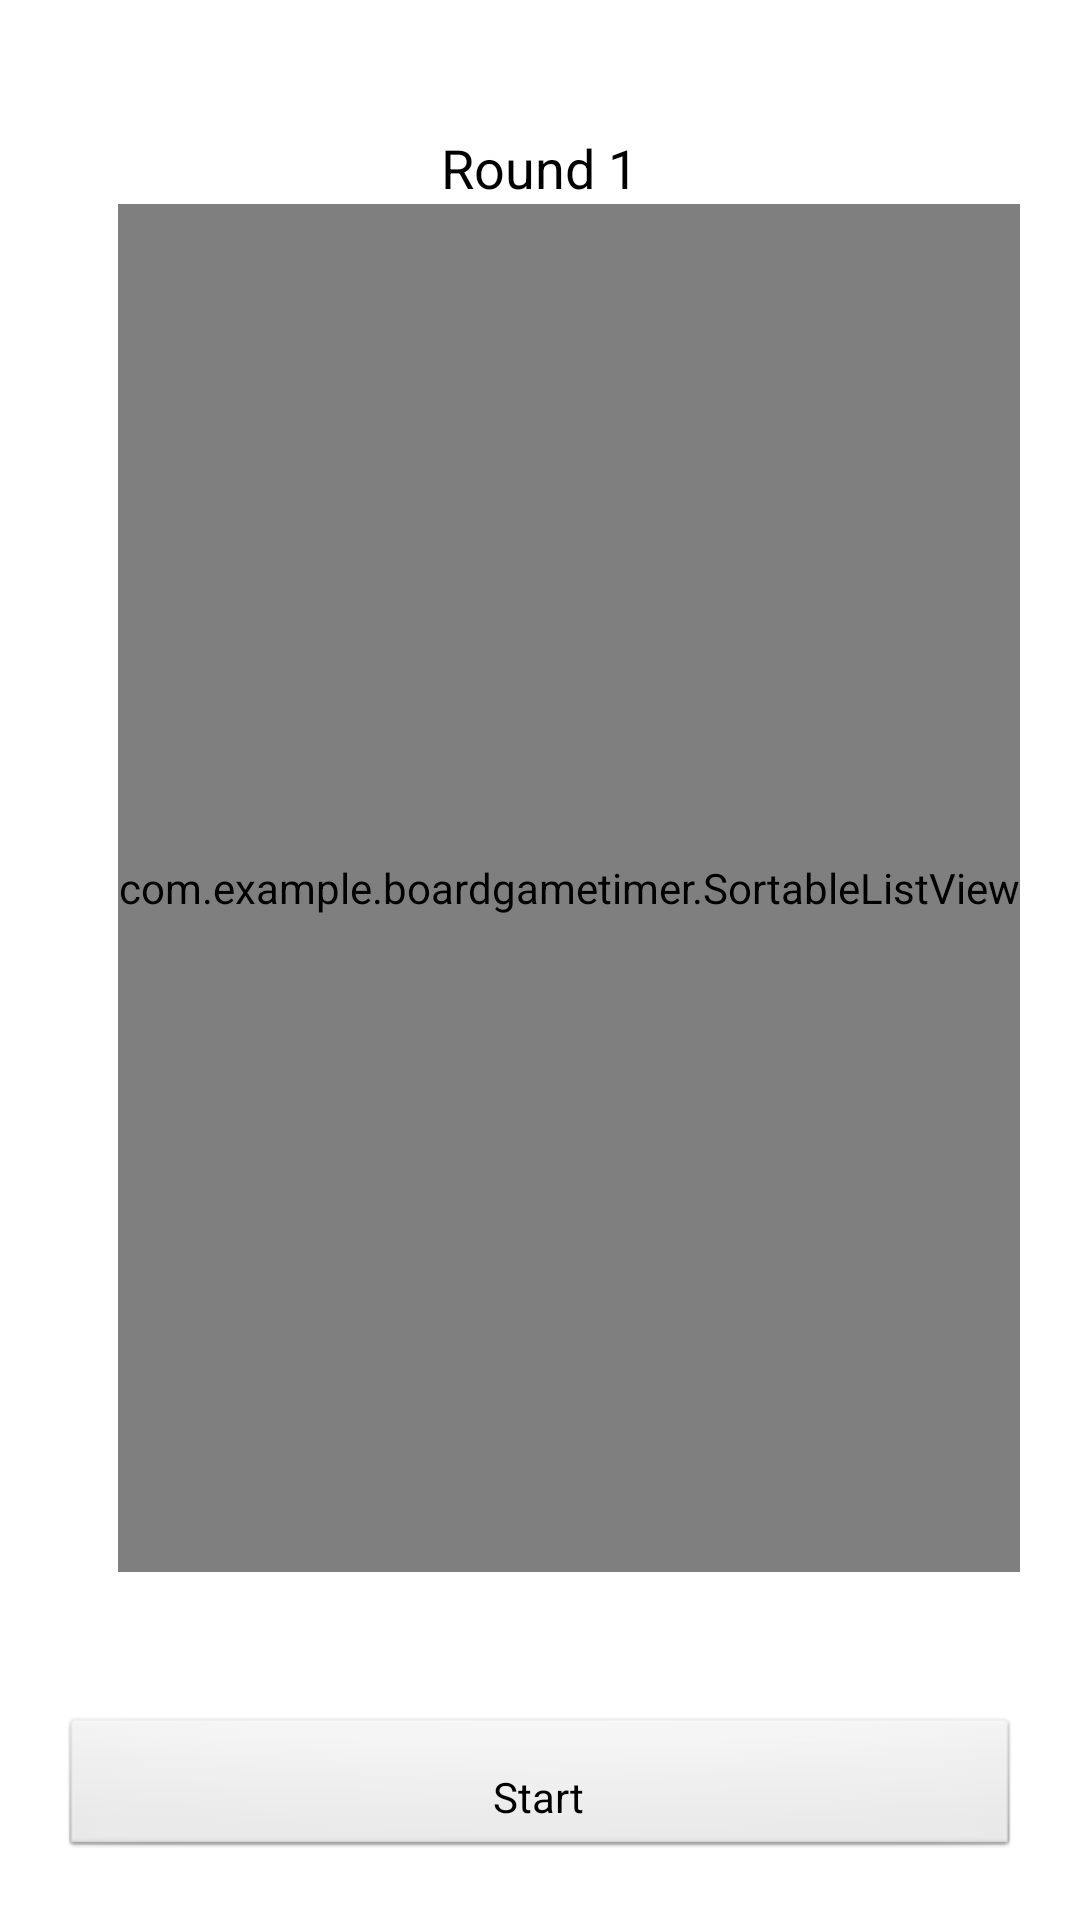

Here is an Android app screen rendered from its layout file. Give the layout XML and the strings, colors and styles it references.
<!-- AndroidManifest.xml: application theme AppTheme -->
<!-- res/layout/fragment_main.xml -->
<FrameLayout xmlns:android="http://schemas.android.com/apk/res/android"
    xmlns:tools="http://schemas.android.com/tools"
    android:id="@+id/container"
    android:layout_width="match_parent"
    android:layout_height="match_parent"
    tools:context="com.example.boardgametimer.MainActivity"
    tools:ignore="MergeRootFrame" >

    <RelativeLayout
        android:layout_width="match_parent"
        android:layout_height="match_parent"
        android:orientation="vertical"
        android:padding="20dp" >

		<TextView
		    android:id="@+id/roundView"
		    android:layout_width="wrap_content"
		    android:layout_height="wrap_content"
            android:layout_alignBottom="@+id/pauseButton"
		    android:layout_centerHorizontal="true"
		    android:text="@string/initial_round"
		    android:textAppearance="?android:attr/textAppearanceMedium" />


        <Button
            android:id="@+id/timerButton"
            android:layout_width="match_parent"
            android:layout_height="wrap_content"
            android:gravity="bottom|center_vertical|center_horizontal"
            android:text="@string/start" 
            android:layout_alignParentBottom="true" />

        <Button
            android:id="@+id/passButton"
            android:layout_width="match_parent"
            android:layout_height="wrap_content"
            android:layout_above="@+id/timerButton"
            android:layout_centerHorizontal="true"
            android:text="@string/pass_turn"
            android:visibility="invisible" />

        <ImageButton
            android:layout_width="wrap_content"
            android:layout_height="wrap_content"
            android:id="@+id/pauseButton"
            android:layout_toStartOf="@+id/roundView"
            android:src="@android:drawable/ic_media_pause"
            style="@android:style/Widget.ActionButton"
            android:layout_alignParentTop="true"
            android:layout_alignParentEnd="true"
            android:tint="@android:color/black"
            android:contentDescription="@string/pause"
            android:visibility="invisible"
            android:cropToPadding="true" />

        <com.example.boardgametimer.SortableListView
            android:layout_width="wrap_content"
            android:layout_height="wrap_content"
            android:id="@+id/playerList"
            android:layout_below="@+id/roundView"
            android:layout_alignParentEnd="true"
            tools:listitem="@layout/timer_view"
            android:layout_above="@+id/passButton" />

        <TextView
            android:layout_width="wrap_content"
            android:layout_height="wrap_content"
            android:textAppearance="?android:attr/textAppearanceMedium"
            android:id="@+id/nameView"
            android:layout_alignBottom="@+id/playerList"
            android:layout_centerHorizontal="true" />


    </RelativeLayout>

    <LinearLayout
        android:orientation="vertical"
        android:layout_width="fill_parent"
        android:layout_height="fill_parent"
        android:layout_gravity="right|top"
        android:id="@+id/pauseOverlay"
        android:background="#C0000000"
        android:visibility="invisible">

        <TextView
            android:layout_width="wrap_content"
            android:layout_height="wrap_content"
            android:text="@string/game_paused"
            android:id="@+id/pauseText"
            android:textSize="50sp"
            android:layout_gravity="center"
            android:layout_marginTop="150dp"
            android:textColor="@color/white"
            android:textStyle="bold" />
    </LinearLayout>

</FrameLayout>
<!-- res/layout/timer_view.xml (included above) -->
<?xml version="1.0" encoding="utf-8"?>
<RelativeLayout xmlns:android="http://schemas.android.com/apk/res/android"
    android:layout_width="match_parent"
    android:layout_height="wrap_content" >

    <TextView
        android:id="@+id/nameView"
        android:layout_width="wrap_content"
        android:layout_height="wrap_content"
        android:layout_alignParentLeft="true"
        android:layout_toLeftOf="@+id/timerView"
        android:text="@string/player_default_name"
        android:textAppearance="?android:attr/textAppearanceLarge"
        android:textSize="36sp" />

    <TextView
        android:id="@+id/timerView"
        android:layout_width="wrap_content"
        android:layout_height="wrap_content"
        android:layout_alignParentRight="true"
        android:text="@string/zero_time"
        android:textAppearance="?android:attr/textAppearanceLarge"
        android:textSize="36sp"
        android:textColor="@color/black" />

</RelativeLayout>
<!-- resources referenced by this layout -->
<resources>
  <color name="black">#000000</color>
  <color name="white">#ffffff</color>
  <string name="game_paused">Game paused</string>
  <string name="initial_round">Round 1</string>
  <string name="pass_turn">Pass turn</string>
  <string name="pause">Pause game</string>
  <string name="player_default_name">Player 1</string>
  <string name="start">Start</string>
  <string name="zero_time">00:00</string>
  <style name="AppTheme" parent="AppBaseTheme">
          
      </style>
  <style name="AppBaseTheme" parent="android:Theme.Light">
          
      </style>
</resources>
